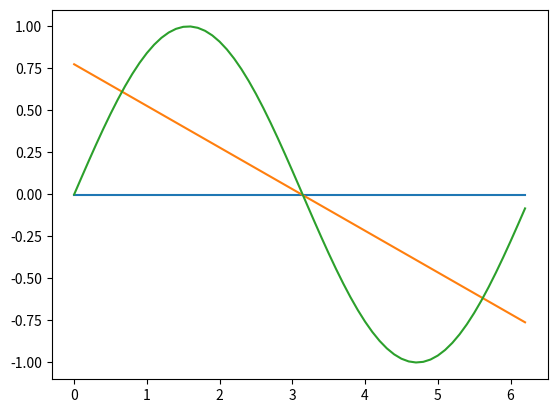

Here is the Python script that generated this plot:
import numpy as np
import matplotlib.pyplot as plt

def target_fun(x):
    return np.sin(x)


def linear_hypothesis_h1(theta_0, theta_1):
    def fct(x):
        return theta_0 + theta_1 * x

    return fct

def linear_hypothesis_h0(theta_0):
    def fct(x):
        return np.ones(shape=x.shape) * theta_0

    return fct

def get_loss(hypothesis, samples):
    x = samples.transpose()[0,0:]
    y = samples.transpose()[1,0:]
    return 1/samples.shape[0] * np.sum(np.square(hypothesis(x) - y))

#Hypothesenmenge H_0: h = theta_0
def get_h0(samples):
   return linear_hypothesis_h0(samples[0][1] + samples[1][1] / 2)

#Hypothesenmenge H_1: h = theta_0 + theta_1 * x
def get_h1(samples):
    '''
    Get h1 hypthesis with 2 samples given
    :param samples: two samples in multidimensional array, e.g. [[-2, -4], [0, 1]]
    :return: linear hypothesis with calculated theta vlaues
    '''
    theta1 = (samples[1][1]-samples[0][1]) / (samples[1][0] - samples[0][0])
    theta0 = samples[0][1] - (theta1 * samples[0][0])
    return linear_hypothesis_h1(theta0, theta1), (theta0, theta1)

#Erzeugen Sie z.B. 10000 verschiedene Trainingsdaten mit jeweils zwei Beispielen
rand_values = np.random.rand(2*10000)*2*np.pi
fun_values = target_fun(rand_values)
two_samples_for_each = np.array((rand_values, fun_values)).transpose().reshape((10000, 2, 2))
print(get_h1([[-2, -4], [0, 1]])[0](-1))
print(get_h0([[-2, 0], [0, 2]])(np.array(10)))

#Get some training data
rand_values = np.random.rand(1000*10000)*2*np.pi
fun_values = target_fun(rand_values)
twenty_train_for_each = np.array((rand_values, fun_values)).transpose().reshape((10000, 1000, 2))

h1 = get_h1([[-2, -4], [0, 1]])

#Get the hypothesis
hypothesis_h1 = []
hypothesis_h0 = []
for two_samples in two_samples_for_each:
    hypothesis_h1.append(get_h1(two_samples))
    hypothesis_h0.append(get_h0(two_samples))

#This is a test loss, it should be zero because the data are exaclty fitting the hypothesis
sample_vals = np.array([[-1, h1[0](-1)], [-2, h1[0](-2)]])
print(get_loss(h1[0], sample_vals))

#Another loss which shouldn't be 0
print(get_loss(h1[0], twenty_train_for_each[1]))

e_out_h0 = np.zeros(10000)
e_out_h1 = np.zeros(10000)
for i in range(len(hypothesis_h0)):
    e_out_h1[i] = (get_loss(hypothesis_h1[i][0], twenty_train_for_each[i]))
    e_out_h0[i] = (get_loss(hypothesis_h0[i], twenty_train_for_each[i]))

def plot_hypothesis(hypothesis_h0, hypothesis_h1):
    x = np.arange(0, 2*np.pi, 0.1)
    y_0 = hypothesis_h0(x)
    y_1 = hypothesis_h1(x)
    sin = np.sin(x)
    fig, ax = plt.subplots()
    ax.plot(x, y_0)
    ax.plot(x, y_1)
    ax.plot(x, sin)
    plt.show()


average_h0_hypthesis = 0

for hypothessis in hypothesis_h0:
    average_h0_hypthesis += hypothessis(np.array(100))

average_h0_hypthesis = average_h0_hypthesis/len(hypothesis_h0)
print("========Hypothesis 0==========")
print("theta0 -->", average_h0_hypthesis)

average_theta0 = 0
average_theta1 = 0
for hypothessis in hypothesis_h1:
    average_theta0 += hypothessis[1][0]
    average_theta1 += hypothessis[1][1]

average_theta0 = average_theta0/len(hypothesis_h0)
average_theta1 = average_theta1/len(hypothesis_h0)
print("========Hypothesis 1==========")
print("theta0 -->", average_theta0)
print("theta1 -->", average_theta1)

plot_hypothesis(linear_hypothesis_h0(average_h0_hypthesis), linear_hypothesis_h1(average_theta0, average_theta1))
e_out_h0_average = get_loss(linear_hypothesis_h0(average_h0_hypthesis), twenty_train_for_each[1])

x_vals = np.arange(0, 2*np.pi, 0.1)
y_vals_h0 = linear_hypothesis_h0(average_h0_hypthesis)(x_vals)
y_vals_sin = target_fun(x_vals)

bias_h1 = np.mean(np.square(linear_hypothesis_h1(average_theta0, average_theta1)(x_vals) - y_vals_sin))
bias_h0 = np.mean(np.square(linear_hypothesis_h0(average_h0_hypthesis)(x_vals) - y_vals_sin))

print(bias_h0)
print(bias_h1)
means_hd0 = np.empty(shape=(len(hypothesis_h0), 1))
means_hd1 = np.empty(shape=(len(hypothesis_h0), 1))
for i in range(len(hypothesis_h0)):
    means_hd1[i] = np.mean(np.square(hypothesis_h1[i][0](x_vals) - linear_hypothesis_h1(average_theta0, average_theta1)(x_vals)))
    means_hd0[i] = np.mean(np.square(hypothesis_h0[i](x_vals) - linear_hypothesis_h0(average_h0_hypthesis)(x_vals)))

var_h0 = np.mean(means_hd0)
var_h1 = np.mean(means_hd1)
print(var_h0)
print(var_h1)



'''
e_out_h0_new = 0
for hypothessis_ in hypothesis_h0:
    e_out_h0_new += 1/len(hypothesis_h0) * get_loss(hypothessis_, twenty_train_for_each[0])
print(e_out_h0_new)
var_h0 = 0
for hypothessis in hypothesis_h0:
    var_h0 += 1/len(x_vals) * np.sum(np.square(hypothessis(x_vals) - linear_hypothesis_h0(average_h0_hypthesis)(x_vals)))
var_h0 /= len(hypothesis_h0)
bias_h0 = np.sum(np.square(linear_hypothesis_h0(average_h0_hypthesis)(x_vals), y_vals_sin))

print("========Hypothesis 0==========")
print(e_out_h0_average)
print("bias:", bias_h0, ", var:", var_h0)

e_out_h1_average = get_loss(linear_hypothesis_h1(average_theta0, average_theta1), twenty_train_for_each[1])
y_vals_h1 = linear_hypothesis_h1(average_theta0, average_theta1)(x_vals)
bias_h1 = np.sum(np.abs(y_vals_h1 - y_vals_sin)) / x_vals.shape[0]
var_h1 = e_out_h1_average - bias_h1 * bias_h1
print("========Hypothesis 1==========")
print("bias:", bias_h1, ", var:", var_h1)
print(e_out_h1_average)

'''